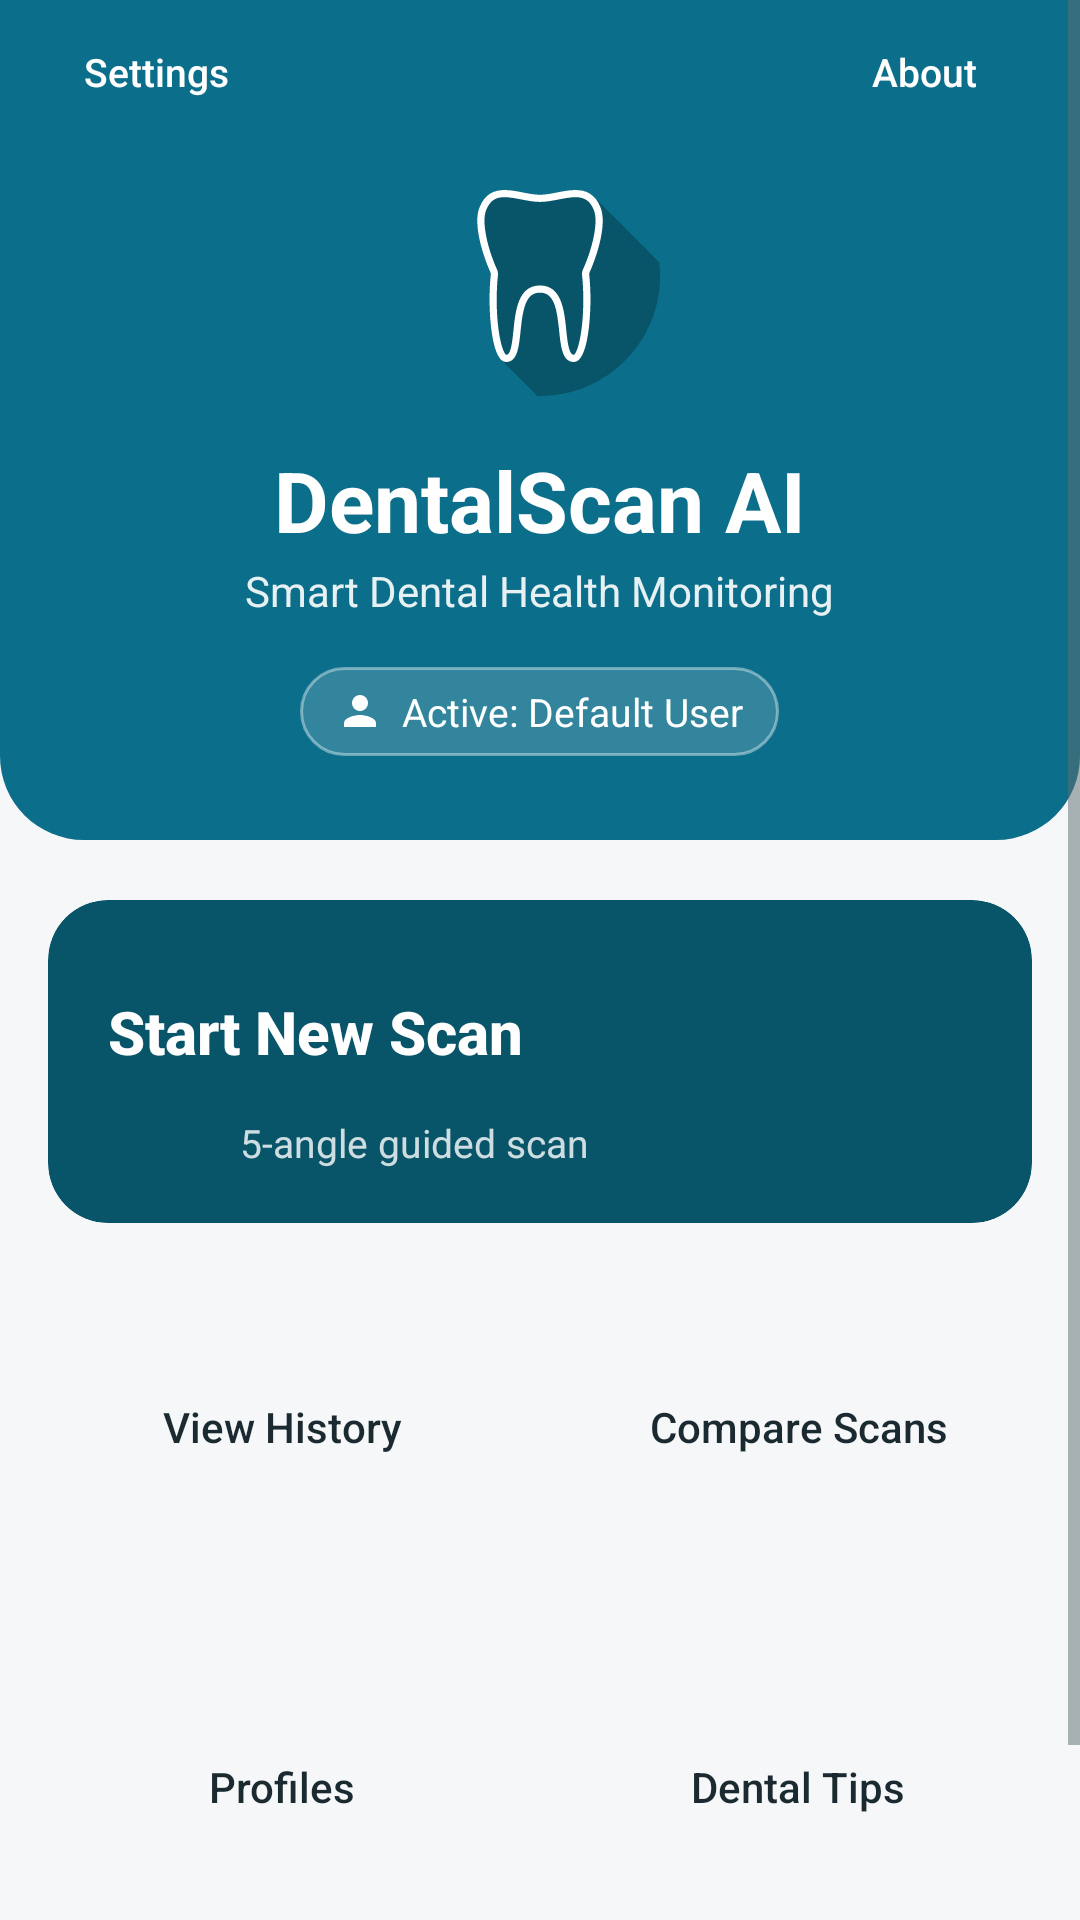

Android layout source for this screen:
<!-- AndroidManifest.xml: application theme Theme.DentalScanAI -->
<!-- res/layout/activity_main.xml -->
<?xml version="1.0" encoding="utf-8"?>
<ScrollView xmlns:android="http://schemas.android.com/apk/res/android"
    xmlns:app="http://schemas.android.com/apk/res-auto"
    android:layout_width="match_parent"
    android:layout_height="match_parent"
    android:background="@color/background_light"
    android:fillViewport="true">

    <LinearLayout
        android:layout_width="match_parent"
        android:layout_height="wrap_content"
        android:orientation="vertical">

        
        <LinearLayout
            android:layout_width="match_parent"
            android:layout_height="wrap_content"
            android:background="@drawable/bg_header"
            android:gravity="center_horizontal"
            android:orientation="vertical"
            android:paddingStart="8dp"
            android:paddingTop="4dp"
            android:paddingEnd="8dp"
            android:paddingBottom="28dp">

            
            <LinearLayout
                android:layout_width="match_parent"
                android:layout_height="wrap_content"
                android:orientation="horizontal">

                <Button
                    android:id="@+id/btnSettings"
                    style="@style/Widget.App.Button.OnPrimary"
                    android:layout_width="wrap_content"
                    android:layout_height="wrap_content"
                    android:text="Settings"
                    app:icon="@drawable/ic_settings"/>

                <View
                    android:layout_width="0dp"
                    android:layout_height="1dp"
                    android:layout_weight="1"/>

                <Button
                    android:id="@+id/btnAbout"
                    style="@style/Widget.App.Button.OnPrimary"
                    android:layout_width="wrap_content"
                    android:layout_height="wrap_content"
                    android:text="About"
                    app:icon="@drawable/ic_info"/>

            </LinearLayout>

            
            <FrameLayout
                android:layout_width="88dp"
                android:layout_height="88dp"
                android:layout_marginTop="4dp"
                android:background="@drawable/bg_circle_white"
                android:padding="4dp">

                <ImageView
                    android:layout_width="match_parent"
                    android:layout_height="match_parent"
                    android:contentDescription="@null"
                    android:src="@drawable/ic_tooth_logo"/>

            </FrameLayout>

            <TextView
                android:id="@+id/titleText"
                android:layout_width="wrap_content"
                android:layout_height="wrap_content"
                android:layout_marginTop="12dp"
                android:text="DentalScan AI"
                android:textColor="@color/white"
                android:textSize="28sp"
                android:textStyle="bold"/>

            <TextView
                android:id="@+id/subtitleText"
                android:layout_width="wrap_content"
                android:layout_height="wrap_content"
                android:layout_marginTop="2dp"
                android:text="Smart Dental Health Monitoring"
                android:textColor="#E6FFFFFF"
                android:textSize="14sp"/>

            <LinearLayout
                android:layout_width="wrap_content"
                android:layout_height="wrap_content"
                android:layout_marginTop="16dp"
                android:gravity="center_vertical"
                android:orientation="horizontal">

                <TextView
                    android:id="@+id/activeProfileBadge"
                    android:layout_width="wrap_content"
                    android:layout_height="wrap_content"
                    android:background="@drawable/active_badge_bg"
                    android:drawableStart="@drawable/ic_person_sm"
                    android:drawablePadding="6dp"
                    android:gravity="center_vertical"
                    android:paddingHorizontal="12dp"
                    android:paddingVertical="6dp"
                    android:text="Active: Default User"
                    android:textColor="@color/white"
                    android:textSize="13sp"/>

                
                <TextView
                    android:id="@+id/healthScoreBadge"
                    android:layout_width="30dp"
                    android:layout_height="30dp"
                    android:layout_marginStart="8dp"
                    android:background="@drawable/bg_circle_white"
                    android:gravity="center"
                    android:textColor="@color/white"
                    android:textSize="12sp"
                    android:textStyle="bold"
                    android:visibility="gone"/>

            </LinearLayout>

        </LinearLayout>

        
        <LinearLayout
            android:layout_width="match_parent"
            android:layout_height="0dp"
            android:layout_weight="1"
            android:orientation="vertical"
            android:padding="16dp">

            
            <com.google.android.material.card.MaterialCardView
                android:id="@+id/heroCard"
                style="@style/Widget.App.Card"
                android:layout_width="match_parent"
                android:layout_height="wrap_content"
                android:layout_marginTop="4dp"
                android:clickable="true"
                android:focusable="true"
                app:cardBackgroundColor="@color/primary_dark"
                app:cardCornerRadius="20dp"
                app:strokeWidth="0dp">

                <LinearLayout
                    android:layout_width="match_parent"
                    android:layout_height="wrap_content"
                    android:orientation="vertical"
                    android:paddingStart="20dp"
                    android:paddingTop="16dp"
                    android:paddingEnd="20dp"
                    android:paddingBottom="18dp">

                    <Button
                        android:id="@+id/btnStartScan"
                        style="@style/Widget.App.Button.Hero"
                        android:layout_width="match_parent"
                        android:layout_height="wrap_content"
                        android:text="Start New Scan"
                        app:icon="@drawable/ic_camera"
                        app:iconGravity="textStart"/>

                    <TextView
                        android:id="@+id/heroSubtitle"
                        android:layout_width="wrap_content"
                        android:layout_height="wrap_content"
                        android:layout_marginStart="44dp"
                        android:text="5-angle guided scan"
                        android:textColor="#CCFFFFFF"
                        android:textSize="13sp"/>

                </LinearLayout>

            </com.google.android.material.card.MaterialCardView>

            
            <LinearLayout
                android:layout_width="match_parent"
                android:layout_height="wrap_content"
                android:layout_marginTop="16dp"
                android:orientation="horizontal">

                <Button
                    android:id="@+id/btnHistory"
                    style="@style/Widget.App.Button.Tile"
                    android:layout_width="0dp"
                    android:layout_height="wrap_content"
                    android:layout_marginEnd="8dp"
                    android:layout_weight="1"
                    android:text="View History"
                    app:icon="@drawable/ic_history"/>

                <Button
                    android:id="@+id/btnCompare"
                    style="@style/Widget.App.Button.Tile"
                    android:layout_width="0dp"
                    android:layout_height="wrap_content"
                    android:layout_marginStart="8dp"
                    android:layout_weight="1"
                    android:text="Compare Scans"
                    app:icon="@drawable/ic_compare"/>

            </LinearLayout>

            <LinearLayout
                android:layout_width="match_parent"
                android:layout_height="wrap_content"
                android:layout_marginTop="16dp"
                android:orientation="horizontal">

                <Button
                    android:id="@+id/btnProfiles"
                    style="@style/Widget.App.Button.Tile"
                    android:layout_width="0dp"
                    android:layout_height="wrap_content"
                    android:layout_marginEnd="8dp"
                    android:layout_weight="1"
                    android:text="Profiles"
                    app:icon="@drawable/ic_person"/>

                <Button
                    android:id="@+id/btnTips"
                    style="@style/Widget.App.Button.Tile"
                    android:layout_width="0dp"
                    android:layout_height="wrap_content"
                    android:layout_marginStart="8dp"
                    android:layout_weight="1"
                    android:text="Dental Tips"
                    app:icon="@drawable/ic_lightbulb"/>

            </LinearLayout>

            <View
                android:layout_width="match_parent"
                android:layout_height="0dp"
                android:layout_weight="1"/>

            
            <LinearLayout
                android:layout_width="match_parent"
                android:layout_height="wrap_content"
                android:layout_marginTop="24dp"
                android:gravity="center"
                android:orientation="horizontal">

                <ImageView
                    android:layout_width="16dp"
                    android:layout_height="16dp"
                    android:layout_marginEnd="6dp"
                    android:contentDescription="@null"
                    android:src="@drawable/ic_info"
                    app:tint="@color/text_secondary"/>

                <TextView
                    android:id="@+id/footerDisclaimer"
                    android:layout_width="wrap_content"
                    android:layout_height="wrap_content"
                    android:text="Screening aid only. Not a medical diagnosis."
                    android:textAppearance="@style/TextAppearance.App.Caption"/>

            </LinearLayout>

        </LinearLayout>

    </LinearLayout>

</ScrollView>
<!-- resources referenced by this layout -->
<resources>
  <color name="background_light">#F5F7F8</color>
  <color name="primary_dark">#085468</color>
  <color name="text_secondary">#5F6E75</color>
  <color name="white">#FFFFFF</color>
  <!-- drawable active_badge_bg (drawable) -->
  <?xml version="1.0" encoding="utf-8"?>
  <shape xmlns:android="http://schemas.android.com/apk/res/android"
      android:shape="rectangle">
      <solid android:color="#29FFFFFF"/>
      <stroke
          android:width="1dp"
          android:color="#66FFFFFF"/>
      <corners android:radius="16dp"/>
  </shape>
  <!-- drawable bg_header (drawable) -->
  <?xml version="1.0" encoding="utf-8"?>
  <shape xmlns:android="http://schemas.android.com/apk/res/android"
      android:shape="rectangle">
      <solid android:color="@color/primary"/>
      <corners
          android:bottomLeftRadius="28dp"
          android:bottomRightRadius="28dp"/>
  </shape>
  <!-- drawable ic_person_sm (drawable) -->
  <vector xmlns:android="http://schemas.android.com/apk/res/android"
      android:width="16dp"
      android:height="16dp"
      android:viewportWidth="24"
      android:viewportHeight="24">
      <path
          android:fillColor="#FFFFFFFF"
          android:pathData="M12,12c2.21,0 4,-1.79 4,-4s-1.79,-4 -4,-4 -4,1.79 -4,4 1.79,4 4,4zM12,14c-2.67,0 -8,1.34 -8,4v2h16v-2c0,-2.66 -5.33,-4 -8,-4z"/>
  </vector>
  <style name="TextAppearance.App.Caption" parent="TextAppearance.MaterialComponents.Caption">
          <item name="android:textSize">12sp</item>
          <item name="android:textColor">@color/text_secondary</item>
          <item name="android:letterSpacing">0</item>
      </style>
  <style name="Widget.App.Button.OnPrimary" parent="Widget.App.Button.Text">
          <item name="android:minHeight">40dp</item>
          <item name="android:textSize">13sp</item>
          <item name="android:textColor">@color/white</item>
          <item name="iconTint">@color/white</item>
          <item name="iconSize">18dp</item>
          <item name="iconPadding">6dp</item>
          <item name="rippleColor">#33FFFFFF</item>
      </style>
  <style name="Widget.App.Card" parent="Widget.MaterialComponents.CardView">
          <item name="cardCornerRadius">16dp</item>
          <item name="cardElevation">0dp</item>
          <item name="cardBackgroundColor">@color/surface_white</item>
          <item name="strokeColor">@color/divider</item>
          <item name="strokeWidth">1dp</item>
      </style>
  <color name="primary">#0B6E8A</color>
  <style name="Widget.App.Button.Text" parent="Widget.MaterialComponents.Button.TextButton">
          <item name="android:minHeight">48dp</item>
          <item name="android:textSize">14sp</item>
          <item name="android:textAllCaps">false</item>
          <item name="android:letterSpacing">0</item>
          <item name="cornerRadius">12dp</item>
      </style>
  <color name="text_primary">#1B2A30</color>
  <color name="surface_white">#FFFFFF</color>
  <color name="divider">#E0E6E8</color>
  <color name="secondary">#00897B</color>
  <color name="secondary_dark">#00695C</color>
  <color name="caries_red">#D32F2F</color>
  <style name="Widget.App.Button.Primary" parent="Widget.MaterialComponents.Button">
          <item name="android:minHeight">52dp</item>
          <item name="android:textSize">16sp</item>
          <item name="android:textAllCaps">false</item>
          <item name="android:letterSpacing">0</item>
          <item name="android:insetTop">0dp</item>
          <item name="android:insetBottom">0dp</item>
          <item name="cornerRadius">12dp</item>
      </style>
  <style name="Widget.App.TextInputLayout" parent="Widget.MaterialComponents.TextInputLayout.OutlinedBox">
          <item name="boxCornerRadiusTopStart">12dp</item>
          <item name="boxCornerRadiusTopEnd">12dp</item>
          <item name="boxCornerRadiusBottomStart">12dp</item>
          <item name="boxCornerRadiusBottomEnd">12dp</item>
      </style>
  <color name="surface_variant">#EEF3F5</color>
</resources>
